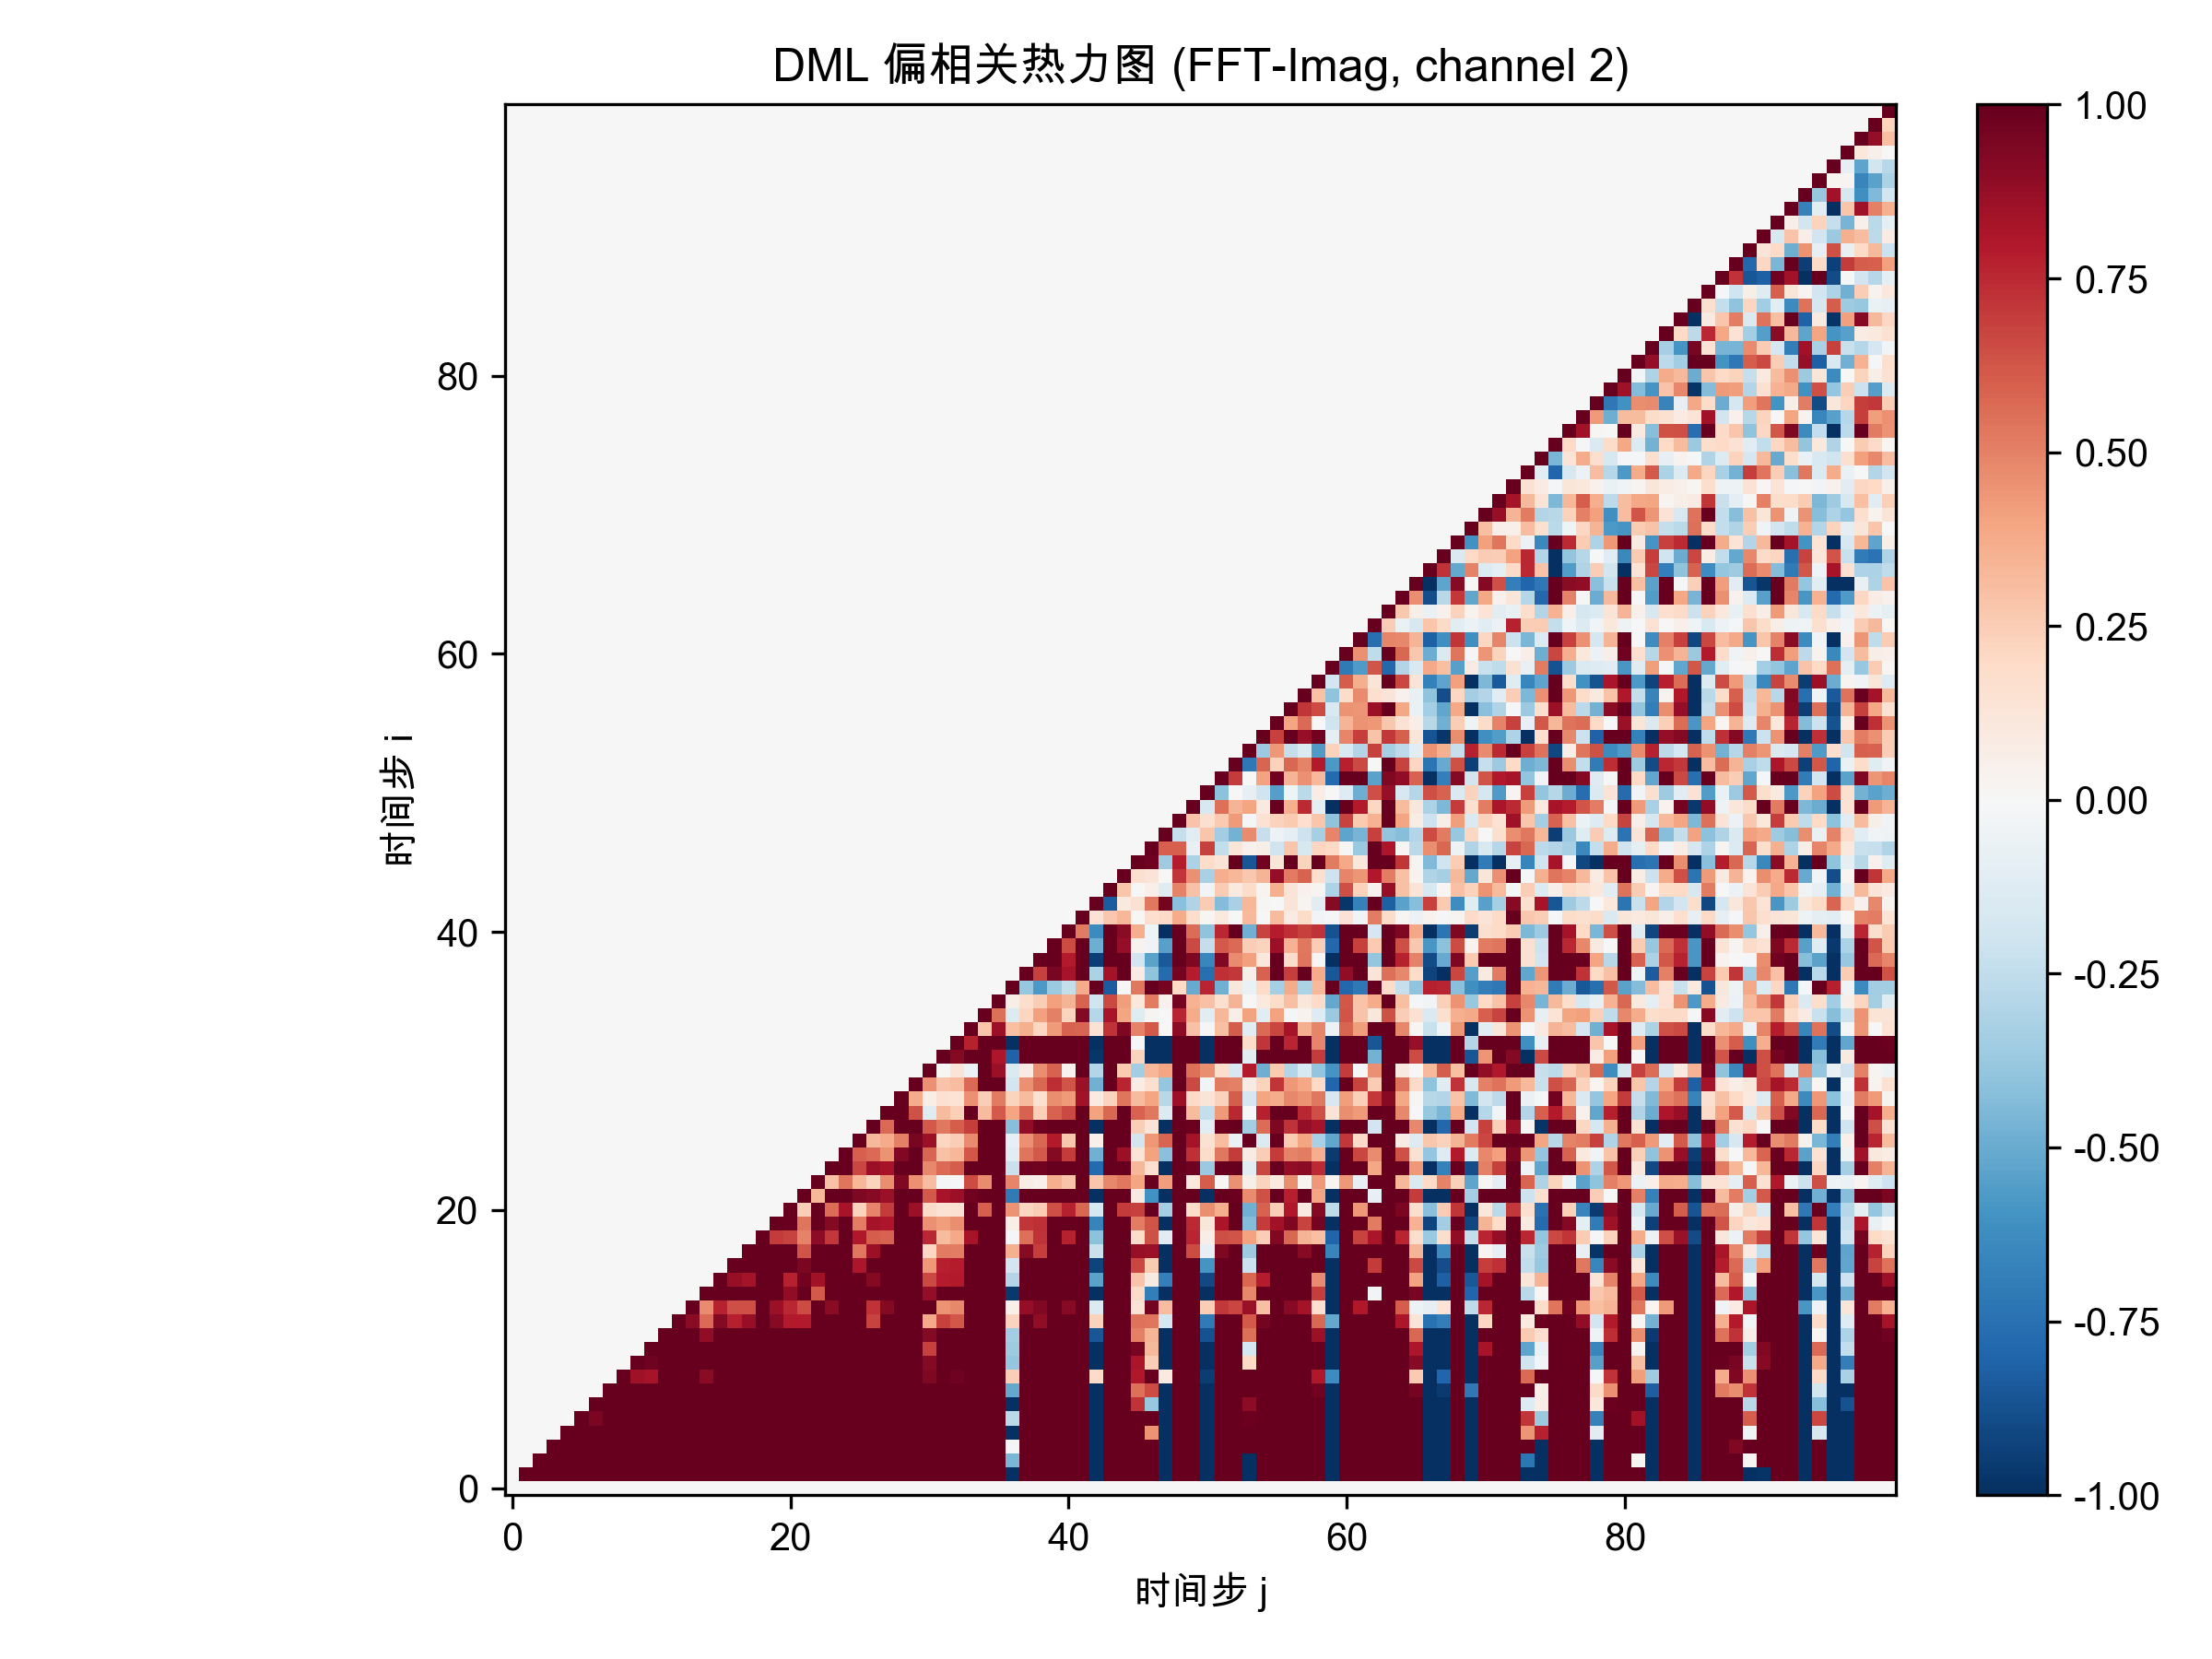

Values plotted in this chart, from the file beside it:
0.000000000000000000e+00, 0.000000000000000000e+00, 0.000000000000000000e+00, 0.000000000000000000e+00, 0.000000000000000000e+00, 0.000000000000000000e+00, 0.000000000000000000e+00, 0.000000000000000000e+00, 0.000000000000000000e+00, 0.000000000000000000e+00, 0.000000000000000000e+00, 0.000000000000000000e+00, 0.000000000000000000e+00, 0.000000000000000000e+00, 0.000000000000000000e+00, 0.000000000000000000e+00, 0.000000000000000000e+00, 0.000000000000000000e+00, 0.000000000000000000e+00, 0.000000000000000000e+00, 0.000000000000000000e+00, 0.000000000000000000e+00, 0.000000000000000000e+00, 0.000000000000000000e+00
0.000000000000000000e+00, 1.000000000000000000e+00, 1.000000000000000000e+00, 1.000000000000000000e+00, 1.000000000000000000e+00, 1.000000000000000000e+00, 1.000000000000000000e+00, 1.000000000000000000e+00, 1.000000000000000000e+00, 1.000000000000000000e+00, 1.000000000000000000e+00, 1.000000000000000000e+00, 1.000000000000000000e+00, 1.000000000000000000e+00, 1.000000000000000000e+00, 1.000000000000000000e+00, 1.000000000000000000e+00, 1.000000000000000000e+00, 1.000000000000000000e+00, 1.000000000000000000e+00, 1.000000000000000000e+00, 1.000000000000000000e+00, 1.000000000000000000e+00, 1.000000000000000000e+00
0.000000000000000000e+00, 0.000000000000000000e+00, 1.000000000000000000e+00, 1.000000000000000000e+00, 1.000000000000000000e+00, 1.000000000000000000e+00, 1.000000000000000000e+00, 1.000000000000000000e+00, 1.000000000000000000e+00, 1.000000000000000000e+00, 1.000000000000000000e+00, 1.000000000000000000e+00, 1.000000000000000000e+00, 1.000000000000000000e+00, 1.000000000000000000e+00, 1.000000000000000000e+00, 1.000000000000000000e+00, 1.000000000000000000e+00, 1.000000000000000000e+00, 1.000000000000000000e+00, 1.000000000000000000e+00, 1.000000000000000000e+00, 1.000000000000000000e+00, 1.000000000000000000e+00
0.000000000000000000e+00, 0.000000000000000000e+00, 0.000000000000000000e+00, 1.000000000000000000e+00, 1.000000000000000000e+00, 1.000000000000000000e+00, 1.000000000000000000e+00, 1.000000000000000000e+00, 1.000000000000000000e+00, 1.000000000000000000e+00, 1.000000000000000000e+00, 1.000000000000000000e+00, 1.000000000000000000e+00, 1.000000000000000000e+00, 1.000000000000000000e+00, 1.000000000000000000e+00, 1.000000000000000000e+00, 1.000000000000000000e+00, 1.000000000000000000e+00, 1.000000000000000000e+00, 1.000000000000000000e+00, 1.000000000000000000e+00, 1.000000000000000000e+00, 1.000000000000000000e+00
0.000000000000000000e+00, 0.000000000000000000e+00, 0.000000000000000000e+00, 0.000000000000000000e+00, 1.000000000000000000e+00, 1.000000000000000000e+00, 1.000000000000000000e+00, 1.000000000000000000e+00, 1.000000000000000000e+00, 1.000000000000000000e+00, 1.000000000000000000e+00, 1.000000000000000000e+00, 1.000000000000000000e+00, 1.000000000000000000e+00, 1.000000000000000000e+00, 1.000000000000000000e+00, 1.000000000000000000e+00, 1.000000000000000000e+00, 1.000000000000000000e+00, 1.000000000000000000e+00, 1.000000000000000000e+00, 1.000000000000000000e+00, 1.000000000000000000e+00, 1.000000000000000000e+00
0.000000000000000000e+00, 0.000000000000000000e+00, 0.000000000000000000e+00, 0.000000000000000000e+00, 0.000000000000000000e+00, 1.000000000000000000e+00, 9.412892985605245677e-01, 1.000000000000000000e+00, 1.000000000000000000e+00, 1.000000000000000000e+00, 1.000000000000000000e+00, 1.000000000000000000e+00, 1.000000000000000000e+00, 1.000000000000000000e+00, 1.000000000000000000e+00, 1.000000000000000000e+00, 1.000000000000000000e+00, 1.000000000000000000e+00, 1.000000000000000000e+00, 1.000000000000000000e+00, 1.000000000000000000e+00, 1.000000000000000000e+00, 1.000000000000000000e+00, 1.000000000000000000e+00
0.000000000000000000e+00, 0.000000000000000000e+00, 0.000000000000000000e+00, 0.000000000000000000e+00, 0.000000000000000000e+00, 0.000000000000000000e+00, 1.000000000000000000e+00, 1.000000000000000000e+00, 1.000000000000000000e+00, 1.000000000000000000e+00, 1.000000000000000000e+00, 1.000000000000000000e+00, 1.000000000000000000e+00, 1.000000000000000000e+00, 1.000000000000000000e+00, 1.000000000000000000e+00, 1.000000000000000000e+00, 1.000000000000000000e+00, 1.000000000000000000e+00, 1.000000000000000000e+00, 1.000000000000000000e+00, 1.000000000000000000e+00, 1.000000000000000000e+00, 1.000000000000000000e+00
0.000000000000000000e+00, 0.000000000000000000e+00, 0.000000000000000000e+00, 0.000000000000000000e+00, 0.000000000000000000e+00, 0.000000000000000000e+00, 0.000000000000000000e+00, 1.000000000000000000e+00, 1.000000000000000000e+00, 1.000000000000000000e+00, 1.000000000000000000e+00, 1.000000000000000000e+00, 1.000000000000000000e+00, 1.000000000000000000e+00, 1.000000000000000000e+00, 1.000000000000000000e+00, 1.000000000000000000e+00, 1.000000000000000000e+00, 1.000000000000000000e+00, 1.000000000000000000e+00, 1.000000000000000000e+00, 1.000000000000000000e+00, 1.000000000000000000e+00, 1.000000000000000000e+00
0.000000000000000000e+00, 0.000000000000000000e+00, 0.000000000000000000e+00, 0.000000000000000000e+00, 0.000000000000000000e+00, 0.000000000000000000e+00, 0.000000000000000000e+00, 0.000000000000000000e+00, 1.000000000000000000e+00, 8.493451349136663664e-01, 8.236036577798354630e-01, 1.000000000000000000e+00, 1.000000000000000000e+00, 1.000000000000000000e+00, 9.041775888609997480e-01, 1.000000000000000000e+00, 1.000000000000000000e+00, 1.000000000000000000e+00, 1.000000000000000000e+00, 1.000000000000000000e+00, 1.000000000000000000e+00, 1.000000000000000000e+00, 1.000000000000000000e+00, 1.000000000000000000e+00
0.000000000000000000e+00, 0.000000000000000000e+00, 0.000000000000000000e+00, 0.000000000000000000e+00, 0.000000000000000000e+00, 0.000000000000000000e+00, 0.000000000000000000e+00, 0.000000000000000000e+00, 0.000000000000000000e+00, 1.000000000000000000e+00, 9.753840006735405854e-01, 1.000000000000000000e+00, 1.000000000000000000e+00, 1.000000000000000000e+00, 1.000000000000000000e+00, 1.000000000000000000e+00, 1.000000000000000000e+00, 1.000000000000000000e+00, 1.000000000000000000e+00, 1.000000000000000000e+00, 1.000000000000000000e+00, 1.000000000000000000e+00, 1.000000000000000000e+00, 1.000000000000000000e+00
0.000000000000000000e+00, 0.000000000000000000e+00, 0.000000000000000000e+00, 0.000000000000000000e+00, 0.000000000000000000e+00, 0.000000000000000000e+00, 0.000000000000000000e+00, 0.000000000000000000e+00, 0.000000000000000000e+00, 0.000000000000000000e+00, 1.000000000000000000e+00, 1.000000000000000000e+00, 1.000000000000000000e+00, 1.000000000000000000e+00, 1.000000000000000000e+00, 1.000000000000000000e+00, 1.000000000000000000e+00, 1.000000000000000000e+00, 1.000000000000000000e+00, 1.000000000000000000e+00, 1.000000000000000000e+00, 1.000000000000000000e+00, 1.000000000000000000e+00, 1.000000000000000000e+00
0.000000000000000000e+00, 0.000000000000000000e+00, 0.000000000000000000e+00, 0.000000000000000000e+00, 0.000000000000000000e+00, 0.000000000000000000e+00, 0.000000000000000000e+00, 0.000000000000000000e+00, 0.000000000000000000e+00, 0.000000000000000000e+00, 0.000000000000000000e+00, 1.000000000000000000e+00, 1.000000000000000000e+00, 1.000000000000000000e+00, 8.879893760115911139e-01, 1.000000000000000000e+00, 1.000000000000000000e+00, 1.000000000000000000e+00, 1.000000000000000000e+00, 1.000000000000000000e+00, 1.000000000000000000e+00, 1.000000000000000000e+00, 1.000000000000000000e+00, 1.000000000000000000e+00
0.000000000000000000e+00, 0.000000000000000000e+00, 0.000000000000000000e+00, 0.000000000000000000e+00, 0.000000000000000000e+00, 0.000000000000000000e+00, 0.000000000000000000e+00, 0.000000000000000000e+00, 0.000000000000000000e+00, 0.000000000000000000e+00, 0.000000000000000000e+00, 0.000000000000000000e+00, 1.000000000000000000e+00, 8.996084848469119155e-01, 5.630049444076001830e-01, 9.161553537163504846e-01, 7.808614263307868120e-01, 8.716049136930982266e-01, 1.000000000000000000e+00, 9.107810425218907380e-01, 7.955422706185746318e-01, 7.951139664052793155e-01, 1.000000000000000000e+00, 1.000000000000000000e+00
0.000000000000000000e+00, 0.000000000000000000e+00, 0.000000000000000000e+00, 0.000000000000000000e+00, 0.000000000000000000e+00, 0.000000000000000000e+00, 0.000000000000000000e+00, 0.000000000000000000e+00, 0.000000000000000000e+00, 0.000000000000000000e+00, 0.000000000000000000e+00, 0.000000000000000000e+00, 0.000000000000000000e+00, 1.000000000000000000e+00, 4.708244890237528457e-01, 7.698085179266047628e-01, 6.436017949874934807e-01, 6.422388615710080684e-01, 1.000000000000000000e+00, 8.589103601963690160e-01, 7.513144529000027605e-01, 6.548218318303743457e-01, 1.000000000000000000e+00, 9.030579181242076592e-01
0.000000000000000000e+00, 0.000000000000000000e+00, 0.000000000000000000e+00, 0.000000000000000000e+00, 0.000000000000000000e+00, 0.000000000000000000e+00, 0.000000000000000000e+00, 0.000000000000000000e+00, 0.000000000000000000e+00, 0.000000000000000000e+00, 0.000000000000000000e+00, 0.000000000000000000e+00, 0.000000000000000000e+00, 0.000000000000000000e+00, 1.000000000000000000e+00, 1.000000000000000000e+00, 1.000000000000000000e+00, 1.000000000000000000e+00, 1.000000000000000000e+00, 1.000000000000000000e+00, 8.855379532776195273e-01, 1.000000000000000000e+00, 6.095268979111129193e-01, 1.000000000000000000e+00
0.000000000000000000e+00, 0.000000000000000000e+00, 0.000000000000000000e+00, 0.000000000000000000e+00, 0.000000000000000000e+00, 0.000000000000000000e+00, 0.000000000000000000e+00, 0.000000000000000000e+00, 0.000000000000000000e+00, 0.000000000000000000e+00, 0.000000000000000000e+00, 0.000000000000000000e+00, 0.000000000000000000e+00, 0.000000000000000000e+00, 0.000000000000000000e+00, 1.000000000000000000e+00, 8.711673371269273991e-01, 8.356864065746091308e-01, 1.000000000000000000e+00, 1.000000000000000000e+00, 7.702390483559468093e-01, 9.628225820839795279e-01, 8.427070974474757392e-01, 1.000000000000000000e+00
0.000000000000000000e+00, 0.000000000000000000e+00, 0.000000000000000000e+00, 0.000000000000000000e+00, 0.000000000000000000e+00, 0.000000000000000000e+00, 0.000000000000000000e+00, 0.000000000000000000e+00, 0.000000000000000000e+00, 0.000000000000000000e+00, 0.000000000000000000e+00, 0.000000000000000000e+00, 0.000000000000000000e+00, 0.000000000000000000e+00, 0.000000000000000000e+00, 0.000000000000000000e+00, 1.000000000000000000e+00, 1.000000000000000000e+00, 1.000000000000000000e+00, 1.000000000000000000e+00, 1.000000000000000000e+00, 9.384152335404909451e-01, 1.000000000000000000e+00, 1.000000000000000000e+00
0.000000000000000000e+00, 0.000000000000000000e+00, 0.000000000000000000e+00, 0.000000000000000000e+00, 0.000000000000000000e+00, 0.000000000000000000e+00, 0.000000000000000000e+00, 0.000000000000000000e+00, 0.000000000000000000e+00, 0.000000000000000000e+00, 0.000000000000000000e+00, 0.000000000000000000e+00, 0.000000000000000000e+00, 0.000000000000000000e+00, 0.000000000000000000e+00, 0.000000000000000000e+00, 0.000000000000000000e+00, 1.000000000000000000e+00, 1.000000000000000000e+00, 1.000000000000000000e+00, 1.000000000000000000e+00, 6.254883850072123774e-01, 1.000000000000000000e+00, 1.000000000000000000e+00
0.000000000000000000e+00, 0.000000000000000000e+00, 0.000000000000000000e+00, 0.000000000000000000e+00, 0.000000000000000000e+00, 0.000000000000000000e+00, 0.000000000000000000e+00, 0.000000000000000000e+00, 0.000000000000000000e+00, 0.000000000000000000e+00, 0.000000000000000000e+00, 0.000000000000000000e+00, 0.000000000000000000e+00, 0.000000000000000000e+00, 0.000000000000000000e+00, 0.000000000000000000e+00, 0.000000000000000000e+00, 0.000000000000000000e+00, 1.000000000000000000e+00, 7.021175705084998775e-01, 6.763855590296719011e-01, 4.990456011563842442e-01, 8.955225719179659150e-01, 7.045040355792064890e-01
0.000000000000000000e+00, 0.000000000000000000e+00, 0.000000000000000000e+00, 0.000000000000000000e+00, 0.000000000000000000e+00, 0.000000000000000000e+00, 0.000000000000000000e+00, 0.000000000000000000e+00, 0.000000000000000000e+00, 0.000000000000000000e+00, 0.000000000000000000e+00, 0.000000000000000000e+00, 0.000000000000000000e+00, 0.000000000000000000e+00, 0.000000000000000000e+00, 0.000000000000000000e+00, 0.000000000000000000e+00, 0.000000000000000000e+00, 0.000000000000000000e+00, 1.000000000000000000e+00, 9.918698651642482433e-01, 5.384142192639898017e-01, 1.000000000000000000e+00, 9.174222733700218013e-01
0.000000000000000000e+00, 0.000000000000000000e+00, 0.000000000000000000e+00, 0.000000000000000000e+00, 0.000000000000000000e+00, 0.000000000000000000e+00, 0.000000000000000000e+00, 0.000000000000000000e+00, 0.000000000000000000e+00, 0.000000000000000000e+00, 0.000000000000000000e+00, 0.000000000000000000e+00, 0.000000000000000000e+00, 0.000000000000000000e+00, 0.000000000000000000e+00, 0.000000000000000000e+00, 0.000000000000000000e+00, 0.000000000000000000e+00, 0.000000000000000000e+00, 0.000000000000000000e+00, 1.000000000000000000e+00, 2.472963882547982439e-01, 1.000000000000000000e+00, 5.578936821750674069e-01
0.000000000000000000e+00, 0.000000000000000000e+00, 0.000000000000000000e+00, 0.000000000000000000e+00, 0.000000000000000000e+00, 0.000000000000000000e+00, 0.000000000000000000e+00, 0.000000000000000000e+00, 0.000000000000000000e+00, 0.000000000000000000e+00, 0.000000000000000000e+00, 0.000000000000000000e+00, 0.000000000000000000e+00, 0.000000000000000000e+00, 0.000000000000000000e+00, 0.000000000000000000e+00, 0.000000000000000000e+00, 0.000000000000000000e+00, 0.000000000000000000e+00, 0.000000000000000000e+00, 0.000000000000000000e+00, 1.000000000000000000e+00, 3.342483476447746238e-01, 1.000000000000000000e+00
0.000000000000000000e+00, 0.000000000000000000e+00, 0.000000000000000000e+00, 0.000000000000000000e+00, 0.000000000000000000e+00, 0.000000000000000000e+00, 0.000000000000000000e+00, 0.000000000000000000e+00, 0.000000000000000000e+00, 0.000000000000000000e+00, 0.000000000000000000e+00, 0.000000000000000000e+00, 0.000000000000000000e+00, 0.000000000000000000e+00, 0.000000000000000000e+00, 0.000000000000000000e+00, 0.000000000000000000e+00, 0.000000000000000000e+00, 0.000000000000000000e+00, 0.000000000000000000e+00, 0.000000000000000000e+00, 0.000000000000000000e+00, 1.000000000000000000e+00, 2.906270748023628281e-01
0.000000000000000000e+00, 0.000000000000000000e+00, 0.000000000000000000e+00, 0.000000000000000000e+00, 0.000000000000000000e+00, 0.000000000000000000e+00, 0.000000000000000000e+00, 0.000000000000000000e+00, 0.000000000000000000e+00, 0.000000000000000000e+00, 0.000000000000000000e+00, 0.000000000000000000e+00, 0.000000000000000000e+00, 0.000000000000000000e+00, 0.000000000000000000e+00, 0.000000000000000000e+00, 0.000000000000000000e+00, 0.000000000000000000e+00, 0.000000000000000000e+00, 0.000000000000000000e+00, 0.000000000000000000e+00, 0.000000000000000000e+00, 0.000000000000000000e+00, 1.000000000000000000e+00
0.000000000000000000e+00, 0.000000000000000000e+00, 0.000000000000000000e+00, 0.000000000000000000e+00, 0.000000000000000000e+00, 0.000000000000000000e+00, 0.000000000000000000e+00, 0.000000000000000000e+00, 0.000000000000000000e+00, 0.000000000000000000e+00, 0.000000000000000000e+00, 0.000000000000000000e+00, 0.000000000000000000e+00, 0.000000000000000000e+00, 0.000000000000000000e+00, 0.000000000000000000e+00, 0.000000000000000000e+00, 0.000000000000000000e+00, 0.000000000000000000e+00, 0.000000000000000000e+00, 0.000000000000000000e+00, 0.000000000000000000e+00, 0.000000000000000000e+00, 0.000000000000000000e+00
0.000000000000000000e+00, 0.000000000000000000e+00, 0.000000000000000000e+00, 0.000000000000000000e+00, 0.000000000000000000e+00, 0.000000000000000000e+00, 0.000000000000000000e+00, 0.000000000000000000e+00, 0.000000000000000000e+00, 0.000000000000000000e+00, 0.000000000000000000e+00, 0.000000000000000000e+00, 0.000000000000000000e+00, 0.000000000000000000e+00, 0.000000000000000000e+00, 0.000000000000000000e+00, 0.000000000000000000e+00, 0.000000000000000000e+00, 0.000000000000000000e+00, 0.000000000000000000e+00, 0.000000000000000000e+00, 0.000000000000000000e+00, 0.000000000000000000e+00, 0.000000000000000000e+00
0.000000000000000000e+00, 0.000000000000000000e+00, 0.000000000000000000e+00, 0.000000000000000000e+00, 0.000000000000000000e+00, 0.000000000000000000e+00, 0.000000000000000000e+00, 0.000000000000000000e+00, 0.000000000000000000e+00, 0.000000000000000000e+00, 0.000000000000000000e+00, 0.000000000000000000e+00, 0.000000000000000000e+00, 0.000000000000000000e+00, 0.000000000000000000e+00, 0.000000000000000000e+00, 0.000000000000000000e+00, 0.000000000000000000e+00, 0.000000000000000000e+00, 0.000000000000000000e+00, 0.000000000000000000e+00, 0.000000000000000000e+00, 0.000000000000000000e+00, 0.000000000000000000e+00
0.000000000000000000e+00, 0.000000000000000000e+00, 0.000000000000000000e+00, 0.000000000000000000e+00, 0.000000000000000000e+00, 0.000000000000000000e+00, 0.000000000000000000e+00, 0.000000000000000000e+00, 0.000000000000000000e+00, 0.000000000000000000e+00, 0.000000000000000000e+00, 0.000000000000000000e+00, 0.000000000000000000e+00, 0.000000000000000000e+00, 0.000000000000000000e+00, 0.000000000000000000e+00, 0.000000000000000000e+00, 0.000000000000000000e+00, 0.000000000000000000e+00, 0.000000000000000000e+00, 0.000000000000000000e+00, 0.000000000000000000e+00, 0.000000000000000000e+00, 0.000000000000000000e+00
0.000000000000000000e+00, 0.000000000000000000e+00, 0.000000000000000000e+00, 0.000000000000000000e+00, 0.000000000000000000e+00, 0.000000000000000000e+00, 0.000000000000000000e+00, 0.000000000000000000e+00, 0.000000000000000000e+00, 0.000000000000000000e+00, 0.000000000000000000e+00, 0.000000000000000000e+00, 0.000000000000000000e+00, 0.000000000000000000e+00, 0.000000000000000000e+00, 0.000000000000000000e+00, 0.000000000000000000e+00, 0.000000000000000000e+00, 0.000000000000000000e+00, 0.000000000000000000e+00, 0.000000000000000000e+00, 0.000000000000000000e+00, 0.000000000000000000e+00, 0.000000000000000000e+00
0.000000000000000000e+00, 0.000000000000000000e+00, 0.000000000000000000e+00, 0.000000000000000000e+00, 0.000000000000000000e+00, 0.000000000000000000e+00, 0.000000000000000000e+00, 0.000000000000000000e+00, 0.000000000000000000e+00, 0.000000000000000000e+00, 0.000000000000000000e+00, 0.000000000000000000e+00, 0.000000000000000000e+00, 0.000000000000000000e+00, 0.000000000000000000e+00, 0.000000000000000000e+00, 0.000000000000000000e+00, 0.000000000000000000e+00, 0.000000000000000000e+00, 0.000000000000000000e+00, 0.000000000000000000e+00, 0.000000000000000000e+00, 0.000000000000000000e+00, 0.000000000000000000e+00
0.000000000000000000e+00, 0.000000000000000000e+00, 0.000000000000000000e+00, 0.000000000000000000e+00, 0.000000000000000000e+00, 0.000000000000000000e+00, 0.000000000000000000e+00, 0.000000000000000000e+00, 0.000000000000000000e+00, 0.000000000000000000e+00, 0.000000000000000000e+00, 0.000000000000000000e+00, 0.000000000000000000e+00, 0.000000000000000000e+00, 0.000000000000000000e+00, 0.000000000000000000e+00, 0.000000000000000000e+00, 0.000000000000000000e+00, 0.000000000000000000e+00, 0.000000000000000000e+00, 0.000000000000000000e+00, 0.000000000000000000e+00, 0.000000000000000000e+00, 0.000000000000000000e+00
0.000000000000000000e+00, 0.000000000000000000e+00, 0.000000000000000000e+00, 0.000000000000000000e+00, 0.000000000000000000e+00, 0.000000000000000000e+00, 0.000000000000000000e+00, 0.000000000000000000e+00, 0.000000000000000000e+00, 0.000000000000000000e+00, 0.000000000000000000e+00, 0.000000000000000000e+00, 0.000000000000000000e+00, 0.000000000000000000e+00, 0.000000000000000000e+00, 0.000000000000000000e+00, 0.000000000000000000e+00, 0.000000000000000000e+00, 0.000000000000000000e+00, 0.000000000000000000e+00, 0.000000000000000000e+00, 0.000000000000000000e+00, 0.000000000000000000e+00, 0.000000000000000000e+00
0.000000000000000000e+00, 0.000000000000000000e+00, 0.000000000000000000e+00, 0.000000000000000000e+00, 0.000000000000000000e+00, 0.000000000000000000e+00, 0.000000000000000000e+00, 0.000000000000000000e+00, 0.000000000000000000e+00, 0.000000000000000000e+00, 0.000000000000000000e+00, 0.000000000000000000e+00, 0.000000000000000000e+00, 0.000000000000000000e+00, 0.000000000000000000e+00, 0.000000000000000000e+00, 0.000000000000000000e+00, 0.000000000000000000e+00, 0.000000000000000000e+00, 0.000000000000000000e+00, 0.000000000000000000e+00, 0.000000000000000000e+00, 0.000000000000000000e+00, 0.000000000000000000e+00
0.000000000000000000e+00, 0.000000000000000000e+00, 0.000000000000000000e+00, 0.000000000000000000e+00, 0.000000000000000000e+00, 0.000000000000000000e+00, 0.000000000000000000e+00, 0.000000000000000000e+00, 0.000000000000000000e+00, 0.000000000000000000e+00, 0.000000000000000000e+00, 0.000000000000000000e+00, 0.000000000000000000e+00, 0.000000000000000000e+00, 0.000000000000000000e+00, 0.000000000000000000e+00, 0.000000000000000000e+00, 0.000000000000000000e+00, 0.000000000000000000e+00, 0.000000000000000000e+00, 0.000000000000000000e+00, 0.000000000000000000e+00, 0.000000000000000000e+00, 0.000000000000000000e+00
0.000000000000000000e+00, 0.000000000000000000e+00, 0.000000000000000000e+00, 0.000000000000000000e+00, 0.000000000000000000e+00, 0.000000000000000000e+00, 0.000000000000000000e+00, 0.000000000000000000e+00, 0.000000000000000000e+00, 0.000000000000000000e+00, 0.000000000000000000e+00, 0.000000000000000000e+00, 0.000000000000000000e+00, 0.000000000000000000e+00, 0.000000000000000000e+00, 0.000000000000000000e+00, 0.000000000000000000e+00, 0.000000000000000000e+00, 0.000000000000000000e+00, 0.000000000000000000e+00, 0.000000000000000000e+00, 0.000000000000000000e+00, 0.000000000000000000e+00, 0.000000000000000000e+00
0.000000000000000000e+00, 0.000000000000000000e+00, 0.000000000000000000e+00, 0.000000000000000000e+00, 0.000000000000000000e+00, 0.000000000000000000e+00, 0.000000000000000000e+00, 0.000000000000000000e+00, 0.000000000000000000e+00, 0.000000000000000000e+00, 0.000000000000000000e+00, 0.000000000000000000e+00, 0.000000000000000000e+00, 0.000000000000000000e+00, 0.000000000000000000e+00, 0.000000000000000000e+00, 0.000000000000000000e+00, 0.000000000000000000e+00, 0.000000000000000000e+00, 0.000000000000000000e+00, 0.000000000000000000e+00, 0.000000000000000000e+00, 0.000000000000000000e+00, 0.000000000000000000e+00
0.000000000000000000e+00, 0.000000000000000000e+00, 0.000000000000000000e+00, 0.000000000000000000e+00, 0.000000000000000000e+00, 0.000000000000000000e+00, 0.000000000000000000e+00, 0.000000000000000000e+00, 0.000000000000000000e+00, 0.000000000000000000e+00, 0.000000000000000000e+00, 0.000000000000000000e+00, 0.000000000000000000e+00, 0.000000000000000000e+00, 0.000000000000000000e+00, 0.000000000000000000e+00, 0.000000000000000000e+00, 0.000000000000000000e+00, 0.000000000000000000e+00, 0.000000000000000000e+00, 0.000000000000000000e+00, 0.000000000000000000e+00, 0.000000000000000000e+00, 0.000000000000000000e+00
0.000000000000000000e+00, 0.000000000000000000e+00, 0.000000000000000000e+00, 0.000000000000000000e+00, 0.000000000000000000e+00, 0.000000000000000000e+00, 0.000000000000000000e+00, 0.000000000000000000e+00, 0.000000000000000000e+00, 0.000000000000000000e+00, 0.000000000000000000e+00, 0.000000000000000000e+00, 0.000000000000000000e+00, 0.000000000000000000e+00, 0.000000000000000000e+00, 0.000000000000000000e+00, 0.000000000000000000e+00, 0.000000000000000000e+00, 0.000000000000000000e+00, 0.000000000000000000e+00, 0.000000000000000000e+00, 0.000000000000000000e+00, 0.000000000000000000e+00, 0.000000000000000000e+00
0.000000000000000000e+00, 0.000000000000000000e+00, 0.000000000000000000e+00, 0.000000000000000000e+00, 0.000000000000000000e+00, 0.000000000000000000e+00, 0.000000000000000000e+00, 0.000000000000000000e+00, 0.000000000000000000e+00, 0.000000000000000000e+00, 0.000000000000000000e+00, 0.000000000000000000e+00, 0.000000000000000000e+00, 0.000000000000000000e+00, 0.000000000000000000e+00, 0.000000000000000000e+00, 0.000000000000000000e+00, 0.000000000000000000e+00, 0.000000000000000000e+00, 0.000000000000000000e+00, 0.000000000000000000e+00, 0.000000000000000000e+00, 0.000000000000000000e+00, 0.000000000000000000e+00
0.000000000000000000e+00, 0.000000000000000000e+00, 0.000000000000000000e+00, 0.000000000000000000e+00, 0.000000000000000000e+00, 0.000000000000000000e+00, 0.000000000000000000e+00, 0.000000000000000000e+00, 0.000000000000000000e+00, 0.000000000000000000e+00, 0.000000000000000000e+00, 0.000000000000000000e+00, 0.000000000000000000e+00, 0.000000000000000000e+00, 0.000000000000000000e+00, 0.000000000000000000e+00, 0.000000000000000000e+00, 0.000000000000000000e+00, 0.000000000000000000e+00, 0.000000000000000000e+00, 0.000000000000000000e+00, 0.000000000000000000e+00, 0.000000000000000000e+00, 0.000000000000000000e+00
0.000000000000000000e+00, 0.000000000000000000e+00, 0.000000000000000000e+00, 0.000000000000000000e+00, 0.000000000000000000e+00, 0.000000000000000000e+00, 0.000000000000000000e+00, 0.000000000000000000e+00, 0.000000000000000000e+00, 0.000000000000000000e+00, 0.000000000000000000e+00, 0.000000000000000000e+00, 0.000000000000000000e+00, 0.000000000000000000e+00, 0.000000000000000000e+00, 0.000000000000000000e+00, 0.000000000000000000e+00, 0.000000000000000000e+00, 0.000000000000000000e+00, 0.000000000000000000e+00, 0.000000000000000000e+00, 0.000000000000000000e+00, 0.000000000000000000e+00, 0.000000000000000000e+00
0.000000000000000000e+00, 0.000000000000000000e+00, 0.000000000000000000e+00, 0.000000000000000000e+00, 0.000000000000000000e+00, 0.000000000000000000e+00, 0.000000000000000000e+00, 0.000000000000000000e+00, 0.000000000000000000e+00, 0.000000000000000000e+00, 0.000000000000000000e+00, 0.000000000000000000e+00, 0.000000000000000000e+00, 0.000000000000000000e+00, 0.000000000000000000e+00, 0.000000000000000000e+00, 0.000000000000000000e+00, 0.000000000000000000e+00, 0.000000000000000000e+00, 0.000000000000000000e+00, 0.000000000000000000e+00, 0.000000000000000000e+00, 0.000000000000000000e+00, 0.000000000000000000e+00
0.000000000000000000e+00, 0.000000000000000000e+00, 0.000000000000000000e+00, 0.000000000000000000e+00, 0.000000000000000000e+00, 0.000000000000000000e+00, 0.000000000000000000e+00, 0.000000000000000000e+00, 0.000000000000000000e+00, 0.000000000000000000e+00, 0.000000000000000000e+00, 0.000000000000000000e+00, 0.000000000000000000e+00, 0.000000000000000000e+00, 0.000000000000000000e+00, 0.000000000000000000e+00, 0.000000000000000000e+00, 0.000000000000000000e+00, 0.000000000000000000e+00, 0.000000000000000000e+00, 0.000000000000000000e+00, 0.000000000000000000e+00, 0.000000000000000000e+00, 0.000000000000000000e+00
0.000000000000000000e+00, 0.000000000000000000e+00, 0.000000000000000000e+00, 0.000000000000000000e+00, 0.000000000000000000e+00, 0.000000000000000000e+00, 0.000000000000000000e+00, 0.000000000000000000e+00, 0.000000000000000000e+00, 0.000000000000000000e+00, 0.000000000000000000e+00, 0.000000000000000000e+00, 0.000000000000000000e+00, 0.000000000000000000e+00, 0.000000000000000000e+00, 0.000000000000000000e+00, 0.000000000000000000e+00, 0.000000000000000000e+00, 0.000000000000000000e+00, 0.000000000000000000e+00, 0.000000000000000000e+00, 0.000000000000000000e+00, 0.000000000000000000e+00, 0.000000000000000000e+00
0.000000000000000000e+00, 0.000000000000000000e+00, 0.000000000000000000e+00, 0.000000000000000000e+00, 0.000000000000000000e+00, 0.000000000000000000e+00, 0.000000000000000000e+00, 0.000000000000000000e+00, 0.000000000000000000e+00, 0.000000000000000000e+00, 0.000000000000000000e+00, 0.000000000000000000e+00, 0.000000000000000000e+00, 0.000000000000000000e+00, 0.000000000000000000e+00, 0.000000000000000000e+00, 0.000000000000000000e+00, 0.000000000000000000e+00, 0.000000000000000000e+00, 0.000000000000000000e+00, 0.000000000000000000e+00, 0.000000000000000000e+00, 0.000000000000000000e+00, 0.000000000000000000e+00
0.000000000000000000e+00, 0.000000000000000000e+00, 0.000000000000000000e+00, 0.000000000000000000e+00, 0.000000000000000000e+00, 0.000000000000000000e+00, 0.000000000000000000e+00, 0.000000000000000000e+00, 0.000000000000000000e+00, 0.000000000000000000e+00, 0.000000000000000000e+00, 0.000000000000000000e+00, 0.000000000000000000e+00, 0.000000000000000000e+00, 0.000000000000000000e+00, 0.000000000000000000e+00, 0.000000000000000000e+00, 0.000000000000000000e+00, 0.000000000000000000e+00, 0.000000000000000000e+00, 0.000000000000000000e+00, 0.000000000000000000e+00, 0.000000000000000000e+00, 0.000000000000000000e+00
0.000000000000000000e+00, 0.000000000000000000e+00, 0.000000000000000000e+00, 0.000000000000000000e+00, 0.000000000000000000e+00, 0.000000000000000000e+00, 0.000000000000000000e+00, 0.000000000000000000e+00, 0.000000000000000000e+00, 0.000000000000000000e+00, 0.000000000000000000e+00, 0.000000000000000000e+00, 0.000000000000000000e+00, 0.000000000000000000e+00, 0.000000000000000000e+00, 0.000000000000000000e+00, 0.000000000000000000e+00, 0.000000000000000000e+00, 0.000000000000000000e+00, 0.000000000000000000e+00, 0.000000000000000000e+00, 0.000000000000000000e+00, 0.000000000000000000e+00, 0.000000000000000000e+00
0.000000000000000000e+00, 0.000000000000000000e+00, 0.000000000000000000e+00, 0.000000000000000000e+00, 0.000000000000000000e+00, 0.000000000000000000e+00, 0.000000000000000000e+00, 0.000000000000000000e+00, 0.000000000000000000e+00, 0.000000000000000000e+00, 0.000000000000000000e+00, 0.000000000000000000e+00, 0.000000000000000000e+00, 0.000000000000000000e+00, 0.000000000000000000e+00, 0.000000000000000000e+00, 0.000000000000000000e+00, 0.000000000000000000e+00, 0.000000000000000000e+00, 0.000000000000000000e+00, 0.000000000000000000e+00, 0.000000000000000000e+00, 0.000000000000000000e+00, 0.000000000000000000e+00
0.000000000000000000e+00, 0.000000000000000000e+00, 0.000000000000000000e+00, 0.000000000000000000e+00, 0.000000000000000000e+00, 0.000000000000000000e+00, 0.000000000000000000e+00, 0.000000000000000000e+00, 0.000000000000000000e+00, 0.000000000000000000e+00, 0.000000000000000000e+00, 0.000000000000000000e+00, 0.000000000000000000e+00, 0.000000000000000000e+00, 0.000000000000000000e+00, 0.000000000000000000e+00, 0.000000000000000000e+00, 0.000000000000000000e+00, 0.000000000000000000e+00, 0.000000000000000000e+00, 0.000000000000000000e+00, 0.000000000000000000e+00, 0.000000000000000000e+00, 0.000000000000000000e+00
0.000000000000000000e+00, 0.000000000000000000e+00, 0.000000000000000000e+00, 0.000000000000000000e+00, 0.000000000000000000e+00, 0.000000000000000000e+00, 0.000000000000000000e+00, 0.000000000000000000e+00, 0.000000000000000000e+00, 0.000000000000000000e+00, 0.000000000000000000e+00, 0.000000000000000000e+00, 0.000000000000000000e+00, 0.000000000000000000e+00, 0.000000000000000000e+00, 0.000000000000000000e+00, 0.000000000000000000e+00, 0.000000000000000000e+00, 0.000000000000000000e+00, 0.000000000000000000e+00, 0.000000000000000000e+00, 0.000000000000000000e+00, 0.000000000000000000e+00, 0.000000000000000000e+00
0.000000000000000000e+00, 0.000000000000000000e+00, 0.000000000000000000e+00, 0.000000000000000000e+00, 0.000000000000000000e+00, 0.000000000000000000e+00, 0.000000000000000000e+00, 0.000000000000000000e+00, 0.000000000000000000e+00, 0.000000000000000000e+00, 0.000000000000000000e+00, 0.000000000000000000e+00, 0.000000000000000000e+00, 0.000000000000000000e+00, 0.000000000000000000e+00, 0.000000000000000000e+00, 0.000000000000000000e+00, 0.000000000000000000e+00, 0.000000000000000000e+00, 0.000000000000000000e+00, 0.000000000000000000e+00, 0.000000000000000000e+00, 0.000000000000000000e+00, 0.000000000000000000e+00
0.000000000000000000e+00, 0.000000000000000000e+00, 0.000000000000000000e+00, 0.000000000000000000e+00, 0.000000000000000000e+00, 0.000000000000000000e+00, 0.000000000000000000e+00, 0.000000000000000000e+00, 0.000000000000000000e+00, 0.000000000000000000e+00, 0.000000000000000000e+00, 0.000000000000000000e+00, 0.000000000000000000e+00, 0.000000000000000000e+00, 0.000000000000000000e+00, 0.000000000000000000e+00, 0.000000000000000000e+00, 0.000000000000000000e+00, 0.000000000000000000e+00, 0.000000000000000000e+00, 0.000000000000000000e+00, 0.000000000000000000e+00, 0.000000000000000000e+00, 0.000000000000000000e+00
0.000000000000000000e+00, 0.000000000000000000e+00, 0.000000000000000000e+00, 0.000000000000000000e+00, 0.000000000000000000e+00, 0.000000000000000000e+00, 0.000000000000000000e+00, 0.000000000000000000e+00, 0.000000000000000000e+00, 0.000000000000000000e+00, 0.000000000000000000e+00, 0.000000000000000000e+00, 0.000000000000000000e+00, 0.000000000000000000e+00, 0.000000000000000000e+00, 0.000000000000000000e+00, 0.000000000000000000e+00, 0.000000000000000000e+00, 0.000000000000000000e+00, 0.000000000000000000e+00, 0.000000000000000000e+00, 0.000000000000000000e+00, 0.000000000000000000e+00, 0.000000000000000000e+00
0.000000000000000000e+00, 0.000000000000000000e+00, 0.000000000000000000e+00, 0.000000000000000000e+00, 0.000000000000000000e+00, 0.000000000000000000e+00, 0.000000000000000000e+00, 0.000000000000000000e+00, 0.000000000000000000e+00, 0.000000000000000000e+00, 0.000000000000000000e+00, 0.000000000000000000e+00, 0.000000000000000000e+00, 0.000000000000000000e+00, 0.000000000000000000e+00, 0.000000000000000000e+00, 0.000000000000000000e+00, 0.000000000000000000e+00, 0.000000000000000000e+00, 0.000000000000000000e+00, 0.000000000000000000e+00, 0.000000000000000000e+00, 0.000000000000000000e+00, 0.000000000000000000e+00
0.000000000000000000e+00, 0.000000000000000000e+00, 0.000000000000000000e+00, 0.000000000000000000e+00, 0.000000000000000000e+00, 0.000000000000000000e+00, 0.000000000000000000e+00, 0.000000000000000000e+00, 0.000000000000000000e+00, 0.000000000000000000e+00, 0.000000000000000000e+00, 0.000000000000000000e+00, 0.000000000000000000e+00, 0.000000000000000000e+00, 0.000000000000000000e+00, 0.000000000000000000e+00, 0.000000000000000000e+00, 0.000000000000000000e+00, 0.000000000000000000e+00, 0.000000000000000000e+00, 0.000000000000000000e+00, 0.000000000000000000e+00, 0.000000000000000000e+00, 0.000000000000000000e+00
0.000000000000000000e+00, 0.000000000000000000e+00, 0.000000000000000000e+00, 0.000000000000000000e+00, 0.000000000000000000e+00, 0.000000000000000000e+00, 0.000000000000000000e+00, 0.000000000000000000e+00, 0.000000000000000000e+00, 0.000000000000000000e+00, 0.000000000000000000e+00, 0.000000000000000000e+00, 0.000000000000000000e+00, 0.000000000000000000e+00, 0.000000000000000000e+00, 0.000000000000000000e+00, 0.000000000000000000e+00, 0.000000000000000000e+00, 0.000000000000000000e+00, 0.000000000000000000e+00, 0.000000000000000000e+00, 0.000000000000000000e+00, 0.000000000000000000e+00, 0.000000000000000000e+00
0.000000000000000000e+00, 0.000000000000000000e+00, 0.000000000000000000e+00, 0.000000000000000000e+00, 0.000000000000000000e+00, 0.000000000000000000e+00, 0.000000000000000000e+00, 0.000000000000000000e+00, 0.000000000000000000e+00, 0.000000000000000000e+00, 0.000000000000000000e+00, 0.000000000000000000e+00, 0.000000000000000000e+00, 0.000000000000000000e+00, 0.000000000000000000e+00, 0.000000000000000000e+00, 0.000000000000000000e+00, 0.000000000000000000e+00, 0.000000000000000000e+00, 0.000000000000000000e+00, 0.000000000000000000e+00, 0.000000000000000000e+00, 0.000000000000000000e+00, 0.000000000000000000e+00
0.000000000000000000e+00, 0.000000000000000000e+00, 0.000000000000000000e+00, 0.000000000000000000e+00, 0.000000000000000000e+00, 0.000000000000000000e+00, 0.000000000000000000e+00, 0.000000000000000000e+00, 0.000000000000000000e+00, 0.000000000000000000e+00, 0.000000000000000000e+00, 0.000000000000000000e+00, 0.000000000000000000e+00, 0.000000000000000000e+00, 0.000000000000000000e+00, 0.000000000000000000e+00, 0.000000000000000000e+00, 0.000000000000000000e+00, 0.000000000000000000e+00, 0.000000000000000000e+00, 0.000000000000000000e+00, 0.000000000000000000e+00, 0.000000000000000000e+00, 0.000000000000000000e+00
0.000000000000000000e+00, 0.000000000000000000e+00, 0.000000000000000000e+00, 0.000000000000000000e+00, 0.000000000000000000e+00, 0.000000000000000000e+00, 0.000000000000000000e+00, 0.000000000000000000e+00, 0.000000000000000000e+00, 0.000000000000000000e+00, 0.000000000000000000e+00, 0.000000000000000000e+00, 0.000000000000000000e+00, 0.000000000000000000e+00, 0.000000000000000000e+00, 0.000000000000000000e+00, 0.000000000000000000e+00, 0.000000000000000000e+00, 0.000000000000000000e+00, 0.000000000000000000e+00, 0.000000000000000000e+00, 0.000000000000000000e+00, 0.000000000000000000e+00, 0.000000000000000000e+00
0.000000000000000000e+00, 0.000000000000000000e+00, 0.000000000000000000e+00, 0.000000000000000000e+00, 0.000000000000000000e+00, 0.000000000000000000e+00, 0.000000000000000000e+00, 0.000000000000000000e+00, 0.000000000000000000e+00, 0.000000000000000000e+00, 0.000000000000000000e+00, 0.000000000000000000e+00, 0.000000000000000000e+00, 0.000000000000000000e+00, 0.000000000000000000e+00, 0.000000000000000000e+00, 0.000000000000000000e+00, 0.000000000000000000e+00, 0.000000000000000000e+00, 0.000000000000000000e+00, 0.000000000000000000e+00, 0.000000000000000000e+00, 0.000000000000000000e+00, 0.000000000000000000e+00
0.000000000000000000e+00, 0.000000000000000000e+00, 0.000000000000000000e+00, 0.000000000000000000e+00, 0.000000000000000000e+00, 0.000000000000000000e+00, 0.000000000000000000e+00, 0.000000000000000000e+00, 0.000000000000000000e+00, 0.000000000000000000e+00, 0.000000000000000000e+00, 0.000000000000000000e+00, 0.000000000000000000e+00, 0.000000000000000000e+00, 0.000000000000000000e+00, 0.000000000000000000e+00, 0.000000000000000000e+00, 0.000000000000000000e+00, 0.000000000000000000e+00, 0.000000000000000000e+00, 0.000000000000000000e+00, 0.000000000000000000e+00, 0.000000000000000000e+00, 0.000000000000000000e+00
... 39 more rows
